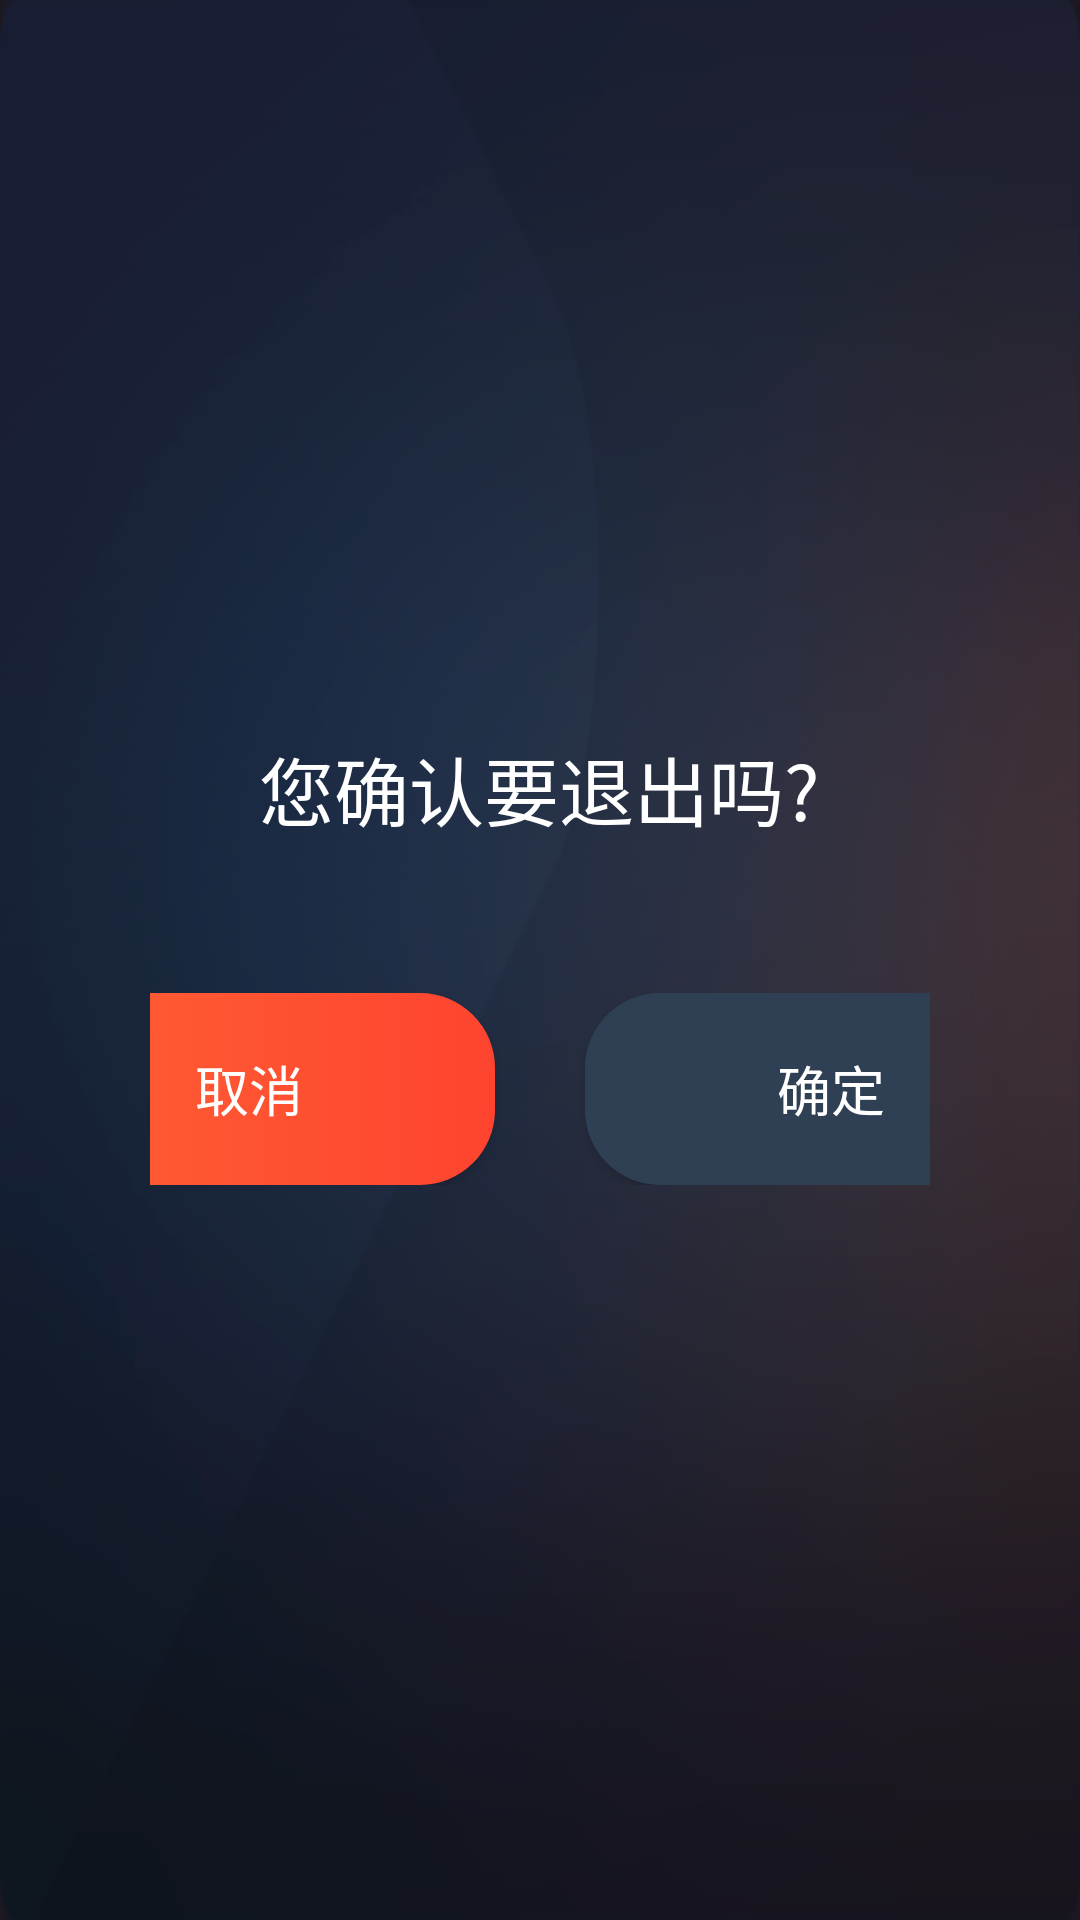

Produce the Android XML layout that renders to this screen, including the resource entries it uses.
<!-- AndroidManifest.xml: application theme AppTheme -->
<!-- res/layout/layout_common_dialog.xml -->
<?xml version="1.0" encoding="utf-8"?>
<LinearLayout xmlns:android="http://schemas.android.com/apk/res/android"
    android:layout_width="match_parent"
    android:layout_height="match_parent"
    android:background="@drawable/icon_exit_dialog_bg"
    android:gravity="center"
    android:orientation="vertical">


    <TextView
        android:id="@+id/tv_message"
        android:layout_width="wrap_content"
        android:layout_height="wrap_content"
        android:layout_margin="50dp"
        android:text="@string/str_confrim_exit_tip"
        android:textColor="@color/color_white"
        android:textSize="25sp" />


    <LinearLayout
        android:layout_width="match_parent"
        android:layout_height="wrap_content"
        android:layout_marginLeft="50dp"
        android:layout_marginRight="50dp"
        android:layout_marginBottom="50dp"
        android:gravity="center"
        android:orientation="horizontal">

        <Button
            android:id="@+id/btn_cancel"
            android:layout_width="164dp"
            android:layout_height="64dp"
            android:background="@drawable/selector_standard_btn_bg"
            android:focusable="true"
            android:focusableInTouchMode="true"
            android:text="取消"
            android:textColor="@color/color_white"
            android:textSize="18sp">

            <requestFocus />
        </Button>

        <Button
            android:id="@+id/btn_sure"
            android:layout_width="164dp"
            android:layout_height="64dp"
            android:layout_marginLeft="30dp"
            android:background="@drawable/selector_standard_btn_bg"
            android:focusable="true"
            android:text="确定"
            android:textColor="@color/color_white"
            android:textSize="18sp" />


    </LinearLayout>

</LinearLayout>
<!-- resources referenced by this layout -->
<resources>
  <color name="color_white">#FFFFFF</color>
  <!-- drawable icon_exit_dialog_bg: png bitmap (drawable-xhdpi, 42070 bytes) -->
  <!-- drawable selector_standard_btn_bg (drawable) -->
  <?xml version="1.0" encoding="utf-8"?>
  <selector xmlns:android="http://schemas.android.com/apk/res/android">
  
      <item android:state_focused="true">
  
          <shape>
              <corners android:radius="25dp" />
              
              <gradient android:endColor="#fe442f" android:startColor="#ff6234" android:type="linear" android:useLevel="false" />
          </shape>
      </item>
      <item android:state_pressed="true">
  
          <shape>
              <corners android:radius="25dp" />
              
              <gradient android:endColor="#fe442f" android:startColor="#ff6234" android:type="linear" android:useLevel="false" />
          </shape>
      </item>
      <item android:state_checked="true">
  
          <shape>
              <corners android:radius="25dp" />
              
              <gradient android:endColor="#fe442f" android:startColor="#ff6234" android:type="linear" android:useLevel="false" />
          </shape>
      </item>
  
      <item android:state_focused="false">
          <shape>
              
              <corners android:radius="25dp" />
              <solid android:color="#2f4055" />
          </shape>
      </item>
      <item android:state_checked="false">
  
          <shape>
              
              <corners android:radius="25dp" />
              <solid android:color="#2f4055" />
          </shape>
      </item>
      <item android:state_pressed="false">
  
          <shape>
              
              <corners android:radius="25dp" />
              <solid android:color="#2f4055" />
          </shape>
      </item>
  
  
  </selector>
  <string name="str_confrim_exit_tip">您确认要退出吗?</string>
  <style name="AppTheme" parent="Theme.AppCompat.Light.DarkActionBar">
          
          <item name="colorPrimary">@color/colorPrimary</item>
          <item name="colorPrimaryDark">@color/colorPrimaryDark</item>
          <item name="colorAccent">@color/colorAccent</item>
          <item name="windowNoTitle">true</item>
          
          <item name="android:windowBackground">@color/theme_color</item>
      </style>
  <color name="colorPrimary">#008577</color>
  <color name="colorPrimaryDark">#00574B</color>
  <color name="colorAccent">#D81B60</color>
  <color name="theme_color">#1b1821</color>
</resources>
